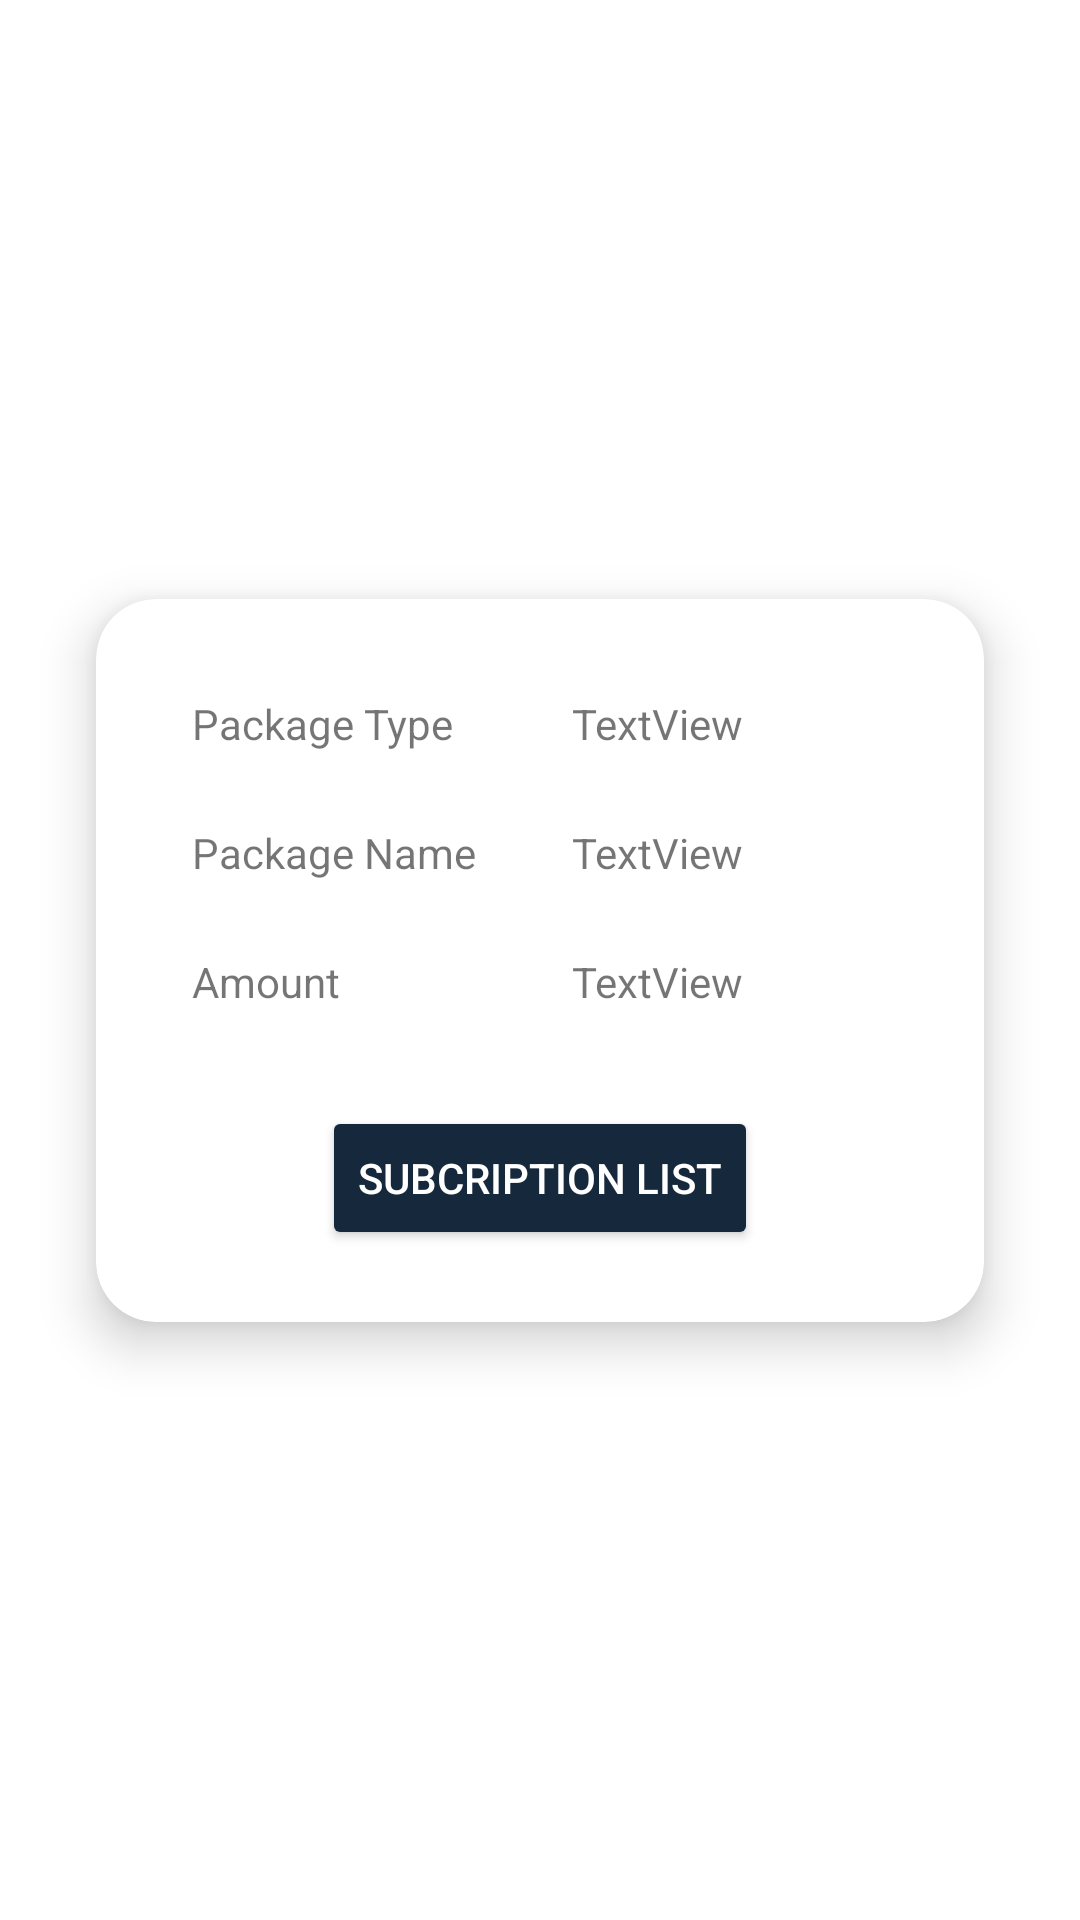

Here is an Android app screen rendered from its layout file. Give the layout XML and the strings, colors and styles it references.
<!-- AndroidManifest.xml: application theme Theme.COM_SYSTEM -->
<!-- res/layout/activity_custom_view_package.xml -->
<?xml version="1.0" encoding="utf-8"?>
<androidx.constraintlayout.widget.ConstraintLayout xmlns:android="http://schemas.android.com/apk/res/android"
    xmlns:app="http://schemas.android.com/apk/res-auto"
    xmlns:tools="http://schemas.android.com/tools"
    android:layout_width="match_parent"
    android:layout_height="wrap_content"
    tools:context=".custom_view_package">

    <androidx.cardview.widget.CardView
        android:layout_width="match_parent"
        android:layout_height="wrap_content"
        android:layout_marginStart="32dp"
        android:layout_marginTop="32dp"
        android:layout_marginEnd="32dp"
        android:layout_marginBottom="32dp"
        android:elevation="10dp"
        app:cardCornerRadius="20dp"
        app:cardElevation="10dp"
        app:layout_constraintBottom_toBottomOf="parent"
        app:layout_constraintEnd_toEndOf="parent"
        app:layout_constraintStart_toStartOf="parent"
        app:layout_constraintTop_toTopOf="parent">

        <androidx.constraintlayout.widget.ConstraintLayout
            android:layout_width="match_parent"
            android:layout_height="match_parent">

            <TextView
                android:id="@+id/textView18"
                android:layout_width="wrap_content"
                android:layout_height="wrap_content"
                android:layout_marginStart="32dp"
                android:layout_marginTop="32dp"
                android:text="Package Type"
                app:layout_constraintStart_toStartOf="parent"
                app:layout_constraintTop_toTopOf="parent" />

            <TextView
                android:id="@+id/textView19"
                android:layout_width="0dp"
                android:layout_height="wrap_content"
                android:layout_marginStart="32dp"
                android:layout_marginTop="32dp"
                android:layout_marginEnd="32dp"
                android:text="TextView"
                app:layout_constraintEnd_toEndOf="parent"
                app:layout_constraintStart_toEndOf="@+id/textView20"
                app:layout_constraintTop_toTopOf="parent" />

            <TextView
                android:id="@+id/textView20"
                android:layout_width="wrap_content"
                android:layout_height="wrap_content"
                android:layout_marginStart="32dp"
                android:layout_marginTop="24dp"
                android:text="Package Name"
                app:layout_constraintStart_toStartOf="parent"
                app:layout_constraintTop_toBottomOf="@+id/textView19" />

            <TextView
                android:id="@+id/textView21"
                android:layout_width="0dp"
                android:layout_height="wrap_content"
                android:layout_marginStart="32dp"
                android:layout_marginTop="24dp"
                android:layout_marginEnd="32dp"
                android:text="TextView"
                app:layout_constraintEnd_toEndOf="parent"
                app:layout_constraintStart_toEndOf="@+id/textView20"
                app:layout_constraintTop_toBottomOf="@+id/textView19" />

            <TextView
                android:id="@+id/textView22"
                android:layout_width="wrap_content"
                android:layout_height="wrap_content"
                android:layout_marginStart="32dp"
                android:layout_marginTop="24dp"
                android:text="Amount"
                app:layout_constraintStart_toStartOf="parent"
                app:layout_constraintTop_toBottomOf="@+id/textView21" />

            <TextView
                android:id="@+id/textView23"
                android:layout_width="0dp"
                android:layout_height="wrap_content"
                android:layout_marginStart="32dp"
                android:layout_marginTop="24dp"
                android:layout_marginEnd="32dp"
                android:text="TextView"
                app:layout_constraintEnd_toEndOf="parent"
                app:layout_constraintStart_toEndOf="@+id/textView20"
                app:layout_constraintTop_toBottomOf="@+id/textView21" />

            <Button
                android:id="@+id/button6"
                android:layout_width="wrap_content"
                android:layout_height="wrap_content"
                android:layout_marginStart="32dp"
                android:layout_marginTop="32dp"
                android:layout_marginEnd="32dp"
                android:layout_marginBottom="24dp"
                android:backgroundTint="#15283c"
                android:text="Subcription List"
                android:textColor="@color/white"
                app:layout_constraintBottom_toBottomOf="parent"
                app:layout_constraintEnd_toEndOf="parent"
                app:layout_constraintStart_toStartOf="parent"
                app:layout_constraintTop_toBottomOf="@+id/textView23" />


        </androidx.constraintlayout.widget.ConstraintLayout>
    </androidx.cardview.widget.CardView>
</androidx.constraintlayout.widget.ConstraintLayout>
<!-- resources referenced by this layout -->
<resources>
  <color name="white">#FFFFFFFF</color>
  <style name="Theme.COM_SYSTEM" parent="Theme.MaterialComponents.DayNight.DarkActionBar">
          
          <item name="colorPrimary">@color/purple_500</item>
          <item name="colorPrimaryVariant">@color/purple_700</item>
          <item name="colorOnPrimary">@color/white</item>
          
          <item name="colorSecondary">@color/teal_200</item>
          <item name="colorSecondaryVariant">@color/teal_700</item>
          <item name="colorOnSecondary">@color/black</item>
          
          <item name="android:statusBarColor">?attr/colorPrimaryVariant</item>
          
      </style>
  <color name="purple_500">#15283c</color>
  <color name="purple_700">#15283c</color>
  <color name="teal_200">#15283c</color>
  <color name="teal_700">#15283c</color>
  <color name="black">#FF000000</color>
</resources>
